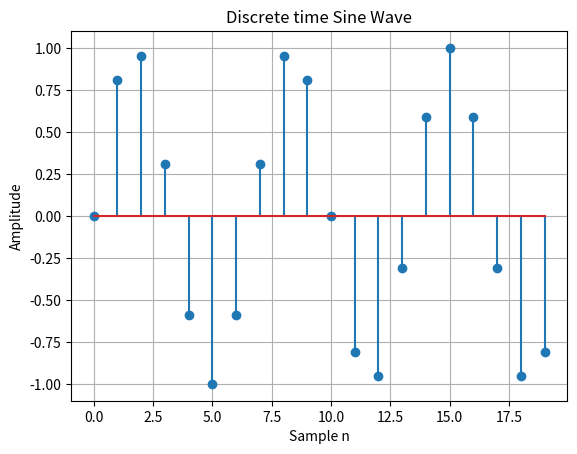

This chart was generated by the following Python code:
import numpy as np
import matplotlib.pyplot as plt

n = np.arange(0,20)
x = np.sin(0.3*np.pi*n)

plt.figure()
plt.stem(n,x)
plt.title("Discrete time Sine Wave")
plt.xlabel("Sample n")
plt.ylabel("Amplitude")
plt.grid()
plt.show()
